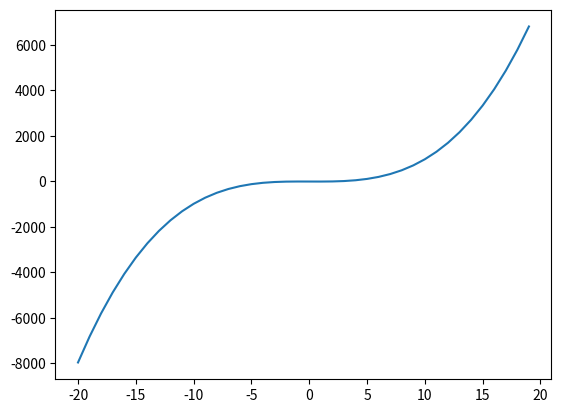

Recreate this plot in Python. (Note: this script raises an exception after producing the figure.)
"""
[redacted]
"""
import matplotlib.pyplot as plt
import numpy as np
def func(x):
    return x** 3 - 2*x - 5
x= np.arange(-20,20)
y =  x** 3 - 2*x - 5
plot = plt.plot(x,y)
plot.show()
